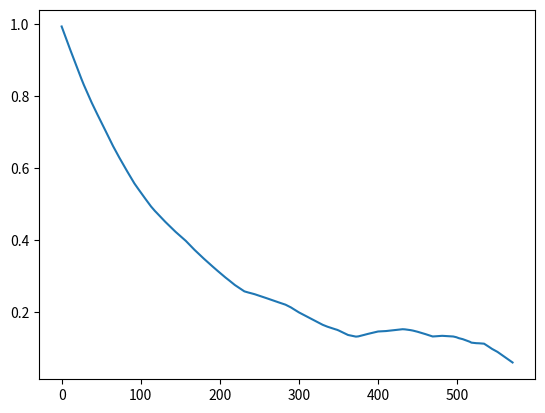
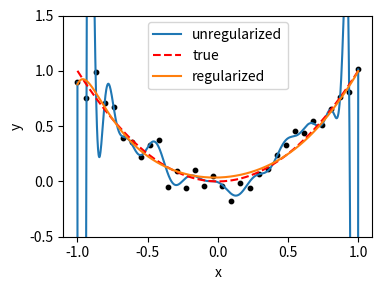

The script that saved these images, in order:
#%%
import numpy as np
import scipy.stats as stats
import matplotlib.pyplot as plt

#%% a)

def muller_brown_potential(x, y):
    """
    Müller-Brown potential function.
    
    Parameters:
    x, y : float or array-like
        Coordinates in 2D space
    
    Returns:
    V : float or array-like
        Potential energy at (x, y)
    """
    # Müller-Brown parameters
    A = np.array([-200, -100, -170, 15])
    a = np.array([-1, -1, -6.5, 0.7])
    b = np.array([0, 0, 11, 0.6])
    c = np.array([-10, -10, -6.5, 0.7])
    x0 = np.array([1, 0, -0.5, -1])
    y0 = np.array([0, 0.5, 1.5, 1])
    
    V = 0
    for i in range(4):
        V += A[i] * np.exp(a[i] * (x - x0[i])**2 + b[i] * (x - x0[i]) * (y - y0[i]) + c[i] * (y - y0[i])**2)
    
    return V

def gibbs_distribution(X):
    x, y = X
    return np.exp(-muller_brown_potential(x, y))

def metropolis_hastings(n_samples, X_0):
    samples = np.zeros((n_samples, 2))
    samples[0] = X_0

    for i in range(n_samples-1):
        prop_distribution = np.random.normal

        x = samples[i]
        x_new = prop_distribution(x, 0.5)  

        alpha = min(1, gibbs_distribution(x_new) / gibbs_distribution(x))

        u = np.random.uniform(0, 1)
        if u <= alpha:
            samples[i + 1] = x_new
        else:
            samples[i + 1] = x

    return samples


#%% b) 
X_0 = np.array([-0.5, 1.4])

samples = metropolis_hastings(10000, X_0)

#%% c)

j_vals = [1, 10, 100]

for j in j_vals:

    pear_corr = stats.pearsonr(samples[:-j], samples[j:])[0]

    print(f"{pear_corr}")

# %% d)
ref_mean =  -0.46, 1.25
ref_std = 0.38, 0.46

sample_mean = np.mean(samples, axis=0)
sample_std = np.std(samples, axis=0)

print(sample_mean)
print(sample_std)

# %%
corr_vals = []
for k in range(1, len(samples)-2):

    corr_vals.append(stats.pearsonr(samples[:-k], samples[k:])[0])
    if corr_vals[-1][0] < 0.1:
        print(f"k = {k}")
        break
# %%
print(len(corr_vals))

corr_mean_xy = np.mean(corr_vals, axis=1)
print(corr_mean_xy[0])
plt.plot(corr_mean_xy)
plt.show()


corr_sum = np.sum(corr_mean_xy)
# corr_sum = np.sum(corr_vals)

ess = len(samples) / np.abs((1 + 2 * corr_sum))
print(ess)

#%% 4
#
# In this exercise you will implement a regularized polynomial regression.
# You will need some basic numerical linear algebra to solve this problem,
# it can be solved in three lines of code.
#
# Hint: you rephrase it as a system of linear equations and solve it with
# numpys lstsq-function.
#
# fit a polynomial of degree k to data (x,y) with regularization parameter lamb
def get_reg_poly_model(x, y, k, lamb=0):
    X = np.vander(x, k+1)
    reg_matrix = lamb * np.eye(k + 1)
    coefficients = np.linalg.lstsq(X.T @ X / len(x) + reg_matrix, X.T @ y / len(x))[0]

    return coefficients


if __name__ == "__main__":
    #generate data
    x=np.linspace(-1,1,32)
    y=x**2 + np.random.normal(0,0.1,32)
    # fit unregularized model with numpy
    ureg = np.polyfit(x,y,24)
    # ureg = get_reg_poly_model(x,y,24, lamb=0)
    # fit regularized model
    reg_poly = get_reg_poly_model(x,y,24, lamb=.01)
    fig,ax=plt.subplots(1, figsize=(4,3))
    # build plot
    ax.plot(np.linspace(-1,1,1024), np.polyval(ureg, np.linspace(-1,1,1024)), label='unregularized')

    ax.plot(np.linspace(-1,1,1024), np.polyval([1,0,0], np.linspace(-1,1,1024)), label='true', linestyle='dashed', color='r')


    ax.plot(np.linspace(-1,1,1024), np.polyval(reg_poly, np.linspace(-1,1,1024)), label='regularized')

    ax.scatter(x,y, color='k', s=10)
    ax.set_xlabel('x')
    ax.set_ylabel('y')
    ax.legend()
    ax.set_ylim(-0.5,1.5)
    plt.tight_layout()
# %%
